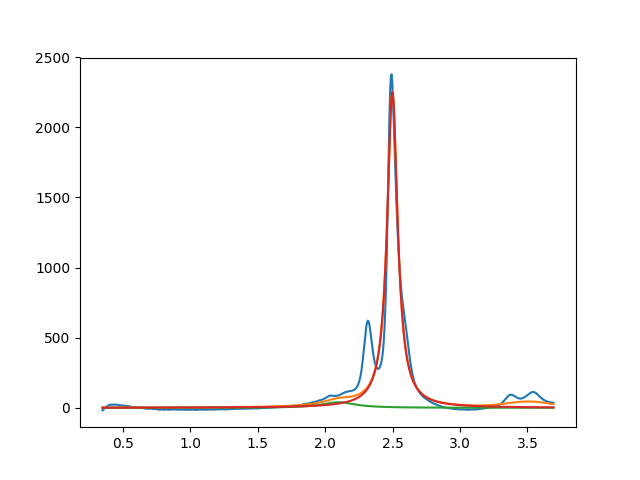

Source data for this figure (header and first rows):
2.099999999999999645e+00, 3.999999993196708914e+01, 2.999999999999999334e-01, 6.449706805848627325e-10
2.498740722087307020e+00, 2.252024326365220531e+03, 9.346512516729710285e-02, 7.272732761762961954e-42
3.512105516702236141e+00, 3.999999999976974863e+01, 3.999999999948095075e-01, 9.999999999724341615e-01
